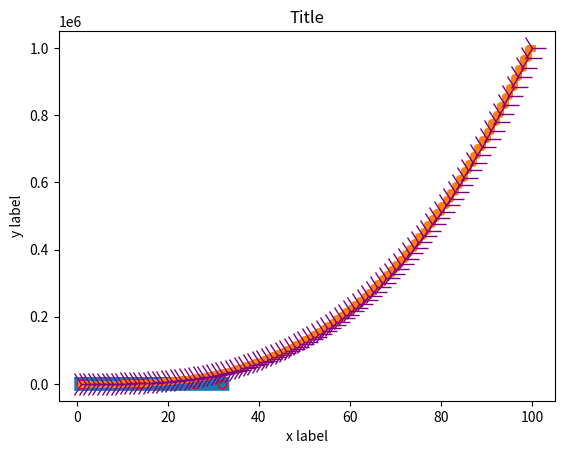

Write the Python code that produced this figure.
import matplotlib.pyplot as plt

'''
plt.figure(1)  # create a new window/plot

plt.plot([120, 40, 10, 0], label="line 1")  # plot y against the index

#         x                   y
plt.plot([1, 2, 3, 4, 5, 6], [1, 4, 9, 16, 25, 36], label="line 2")  # plot x vs y

plt.legend()


plt.figure(2)  # make second window

x1 = [x for x in range(1, 11)]
y1 = [y ** 2 for y in x1]

# plt.plot(x1, y1)

# https://matplotlib.org/stable/api/_as_gen/matplotlib.pyplot.plot.html#matplotlib.pyplot.plot
plt.plot(x1, y1, color='green', marker='*', markersize=10, linestyle='dashdot', alpha=0.5, label="my first plot")

#  title axes label unit numbers key (TALUNK)
plt.xlabel('time (seconds)')
plt.ylabel('excitement level (YAYS)')
plt.title('Example Plot')
plt.axis([0, 11, 0, 120])  # [xmin, xmax, ymin, ymax]
plt.legend()

plt.show()  # opens the window/plot
'''


xs = [1, 14, 26, 32]
ys = [10, 27, 32, 106]

x1s = [x for x in range(1, 101)]
y1s = [(y**3) for y in x1s]
plt.title('Title')
plt.xlabel('x label')
plt.ylabel('y label')

plt.plot(xs, ys, label='plot 1', marker="o", markeredgecolor='red', lw=10)
plt.plot(x1s, y1s,
         label='plot 2', drawstyle='steps', marker="4", ms=20,
         markeredgecolor='purple', snap=True, lw=5)

plt.show()
